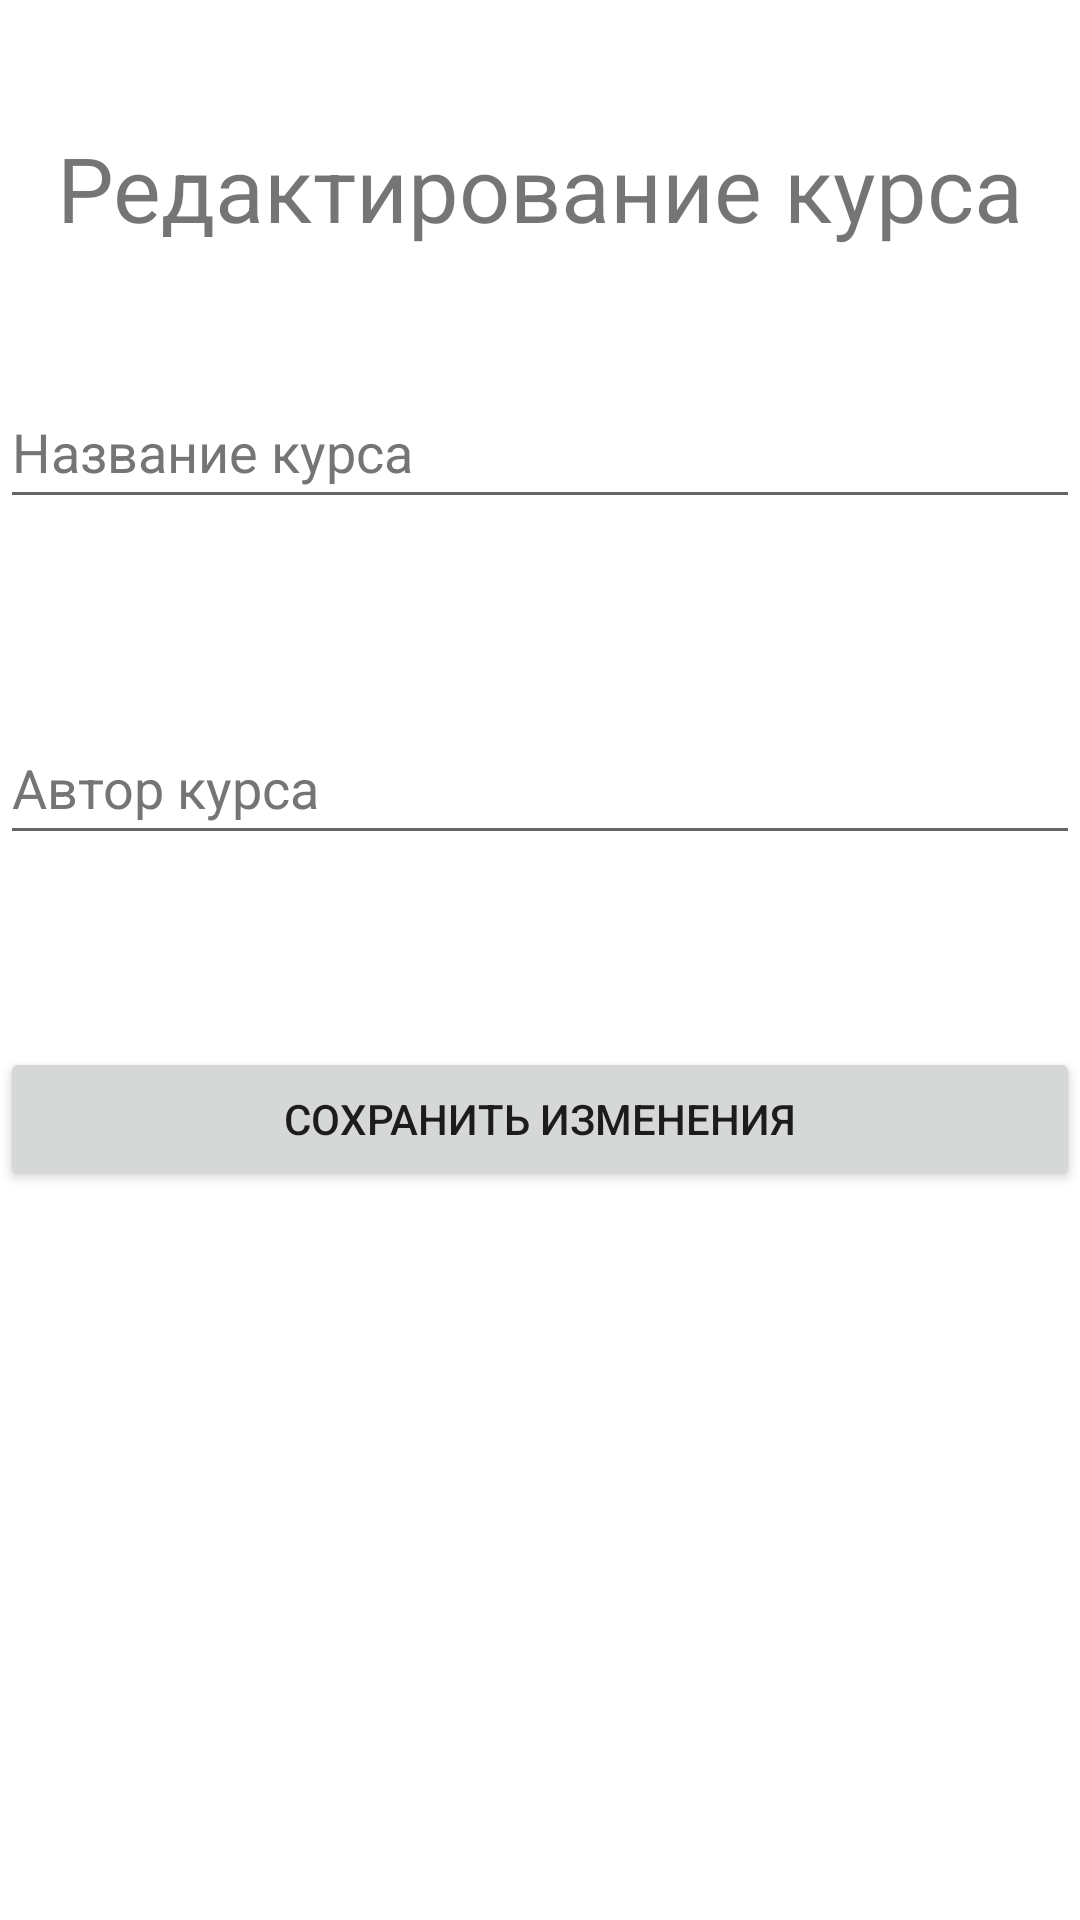

Android layout source for this screen:
<!-- AndroidManifest.xml: application theme Theme.SolidCourse -->
<!-- res/layout/fragment_course_editing.xml -->
<?xml version="1.0" encoding="utf-8"?>
<androidx.constraintlayout.widget.ConstraintLayout xmlns:android="http://schemas.android.com/apk/res/android"
    xmlns:tools="http://schemas.android.com/tools"
    android:layout_width="match_parent"
    android:layout_height="match_parent"
    xmlns:app="http://schemas.android.com/apk/res-auto"
    tools:context=".creating.course.CourseEditingFragment">

    <TextView
        android:layout_width="wrap_content"
        android:layout_height="wrap_content"
        android:fontFamily="sans-serif"
        android:text="@string/editing_course_title"
        android:textSize="30sp"
        app:layout_constraintBottom_toTopOf="@+id/edit_course_name_edit_text"
        app:layout_constraintEnd_toEndOf="parent"
        app:layout_constraintStart_toStartOf="parent"
        app:layout_constraintTop_toTopOf="parent" />

    <EditText
        android:id="@+id/edit_course_name_edit_text"
        android:layout_width="match_parent"
        android:layout_height="wrap_content"
        android:hint="@string/course_name"
        android:inputType="text"
        android:minHeight="48dp"
        android:textColorHint="#757575"
        app:layout_constraintBottom_toBottomOf="parent"
        app:layout_constraintTop_toTopOf="parent"
        app:layout_constraintVertical_bias="0.211"
        tools:ignore="Autofill" />

    <EditText
        android:id="@+id/edit_course_author_edit_text"
        android:layout_width="match_parent"
        android:layout_height="wrap_content"
        android:layout_marginTop="64dp"
        android:hint="@string/course_author"
        android:textColorHint="#757575"
        android:inputType="text"
        android:minHeight="48dp"
        app:layout_constraintTop_toBottomOf="@+id/edit_course_name_edit_text"
        tools:ignore="Autofill" />

    <Button
        android:id="@+id/edit_course_button"
        android:layout_width="match_parent"
        android:layout_height="wrap_content"
        app:layout_constraintTop_toBottomOf="@id/edit_course_author_edit_text"
        android:layout_marginTop="64dp"
        android:text="@string/save_changes" />

</androidx.constraintlayout.widget.ConstraintLayout>
<!-- resources referenced by this layout -->
<resources>
  <string name="course_author">Автор курса</string>
  <string name="course_name">Название курса</string>
  <string name="editing_course_title">Редактирование курса</string>
  <string name="save_changes">Сохранить изменения</string>
  <style name="Theme.SolidCourse" parent="Theme.MaterialComponents.DayNight.DarkActionBar">
          
          <item name="colorPrimary">@color/purple_500</item>
          <item name="colorPrimaryVariant">@color/purple_700</item>
          <item name="colorOnPrimary">@color/white</item>
          
          <item name="colorSecondary">@color/teal_200</item>
          <item name="colorSecondaryVariant">@color/teal_700</item>
          <item name="colorOnSecondary">@color/black</item>
          
          <item name="android:statusBarColor" tools:targetApi="l">?attr/colorPrimaryVariant</item>
          
      </style>
  <!-- not gathered from this repository: default colours our renderer supplied (Android Studio template values) -->
  <color name="purple_500">#FF6200EE</color>
  <color name="purple_700">#FF3700B3</color>
  <color name="teal_200">#FF03DAC5</color>
  <color name="teal_700">#FF018786</color>
  <color name="black">#FF000000</color>
  <color name="white">#FFFFFFFF</color>
</resources>
